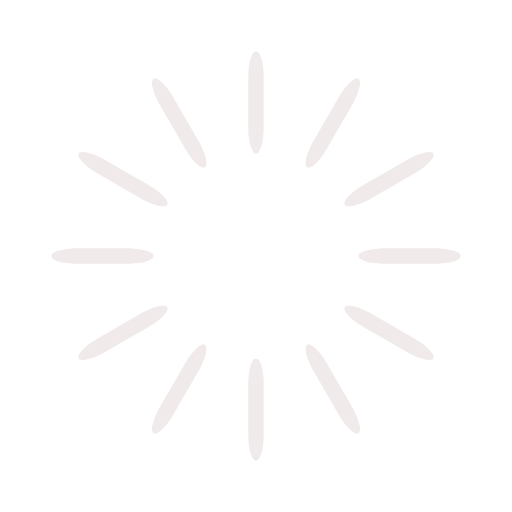
t = 0.00 s
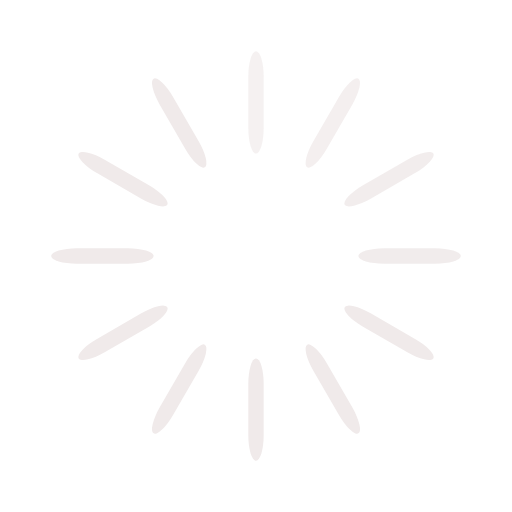
t = 0.33 s
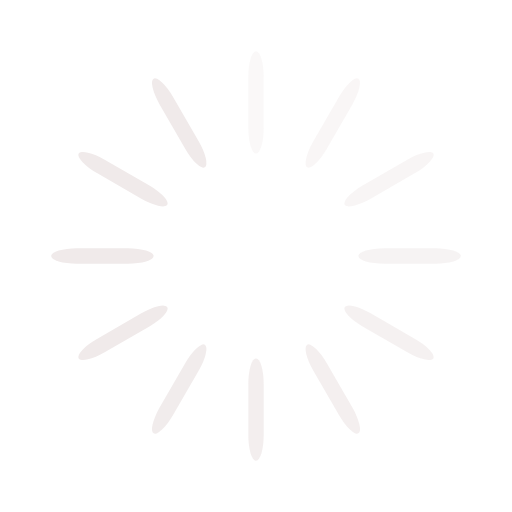
t = 0.67 s
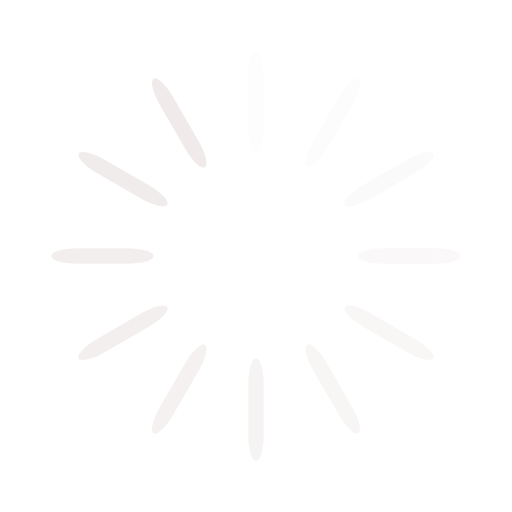
t = 0.92 s
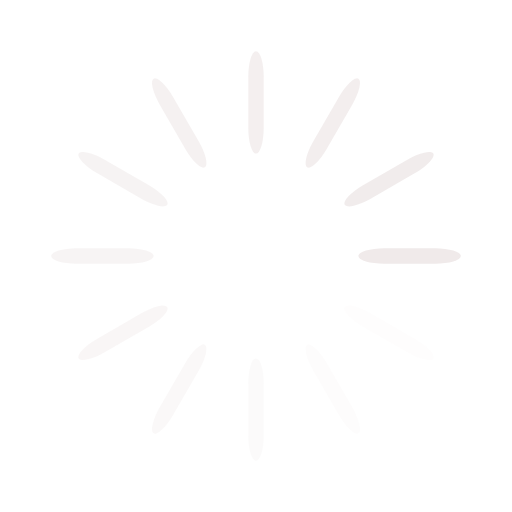
t = 1.25 s
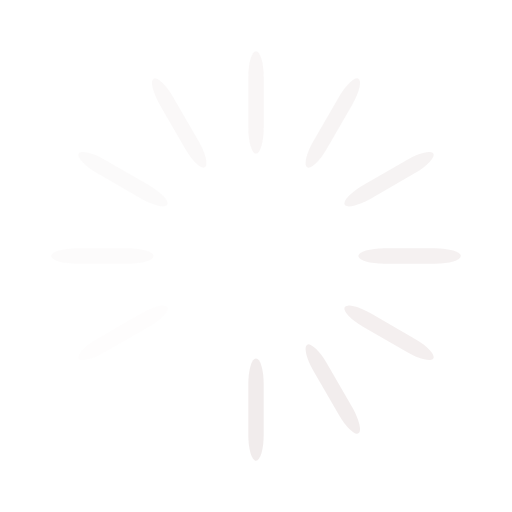
t = 1.58 s

The animated SVG that drew these frames (rendered in a browser with its animation timeline set to each time). Animation: 12 SMIL elements (animate=12); one cycle of 1.92 s, repeats indefinitely.

<svg width='120px' height='120px' xmlns="http://www.w3.org/2000/svg" viewBox="0 0 100 100" preserveAspectRatio="xMidYMid" class="uil-default"><rect x="0" y="0" width="100" height="100" fill="none" class="bk"></rect><rect  x='48.5' y='40' width='3' height='20' rx='5' ry='5' fill='#f0eaea' transform='rotate(0 50 50) translate(0 -30)'>  <animate attributeName='opacity' from='1' to='0' dur='1s' begin='0s' repeatCount='indefinite'/></rect><rect  x='48.5' y='40' width='3' height='20' rx='5' ry='5' fill='#f0eaea' transform='rotate(30 50 50) translate(0 -30)'>  <animate attributeName='opacity' from='1' to='0' dur='1s' begin='0.08333333333333333s' repeatCount='indefinite'/></rect><rect  x='48.5' y='40' width='3' height='20' rx='5' ry='5' fill='#f0eaea' transform='rotate(60 50 50) translate(0 -30)'>  <animate attributeName='opacity' from='1' to='0' dur='1s' begin='0.16666666666666666s' repeatCount='indefinite'/></rect><rect  x='48.5' y='40' width='3' height='20' rx='5' ry='5' fill='#f0eaea' transform='rotate(90 50 50) translate(0 -30)'>  <animate attributeName='opacity' from='1' to='0' dur='1s' begin='0.25s' repeatCount='indefinite'/></rect><rect  x='48.5' y='40' width='3' height='20' rx='5' ry='5' fill='#f0eaea' transform='rotate(120 50 50) translate(0 -30)'>  <animate attributeName='opacity' from='1' to='0' dur='1s' begin='0.3333333333333333s' repeatCount='indefinite'/></rect><rect  x='48.5' y='40' width='3' height='20' rx='5' ry='5' fill='#f0eaea' transform='rotate(150 50 50) translate(0 -30)'>  <animate attributeName='opacity' from='1' to='0' dur='1s' begin='0.4166666666666667s' repeatCount='indefinite'/></rect><rect  x='48.5' y='40' width='3' height='20' rx='5' ry='5' fill='#f0eaea' transform='rotate(180 50 50) translate(0 -30)'>  <animate attributeName='opacity' from='1' to='0' dur='1s' begin='0.5s' repeatCount='indefinite'/></rect><rect  x='48.5' y='40' width='3' height='20' rx='5' ry='5' fill='#f0eaea' transform='rotate(210 50 50) translate(0 -30)'>  <animate attributeName='opacity' from='1' to='0' dur='1s' begin='0.5833333333333334s' repeatCount='indefinite'/></rect><rect  x='48.5' y='40' width='3' height='20' rx='5' ry='5' fill='#f0eaea' transform='rotate(240 50 50) translate(0 -30)'>  <animate attributeName='opacity' from='1' to='0' dur='1s' begin='0.6666666666666666s' repeatCount='indefinite'/></rect><rect  x='48.5' y='40' width='3' height='20' rx='5' ry='5' fill='#f0eaea' transform='rotate(270 50 50) translate(0 -30)'>  <animate attributeName='opacity' from='1' to='0' dur='1s' begin='0.75s' repeatCount='indefinite'/></rect><rect  x='48.5' y='40' width='3' height='20' rx='5' ry='5' fill='#f0eaea' transform='rotate(300 50 50) translate(0 -30)'>  <animate attributeName='opacity' from='1' to='0' dur='1s' begin='0.8333333333333334s' repeatCount='indefinite'/></rect><rect  x='48.5' y='40' width='3' height='20' rx='5' ry='5' fill='#f0eaea' transform='rotate(330 50 50) translate(0 -30)'>  <animate attributeName='opacity' from='1' to='0' dur='1s' begin='0.9166666666666666s' repeatCount='indefinite'/></rect></svg>